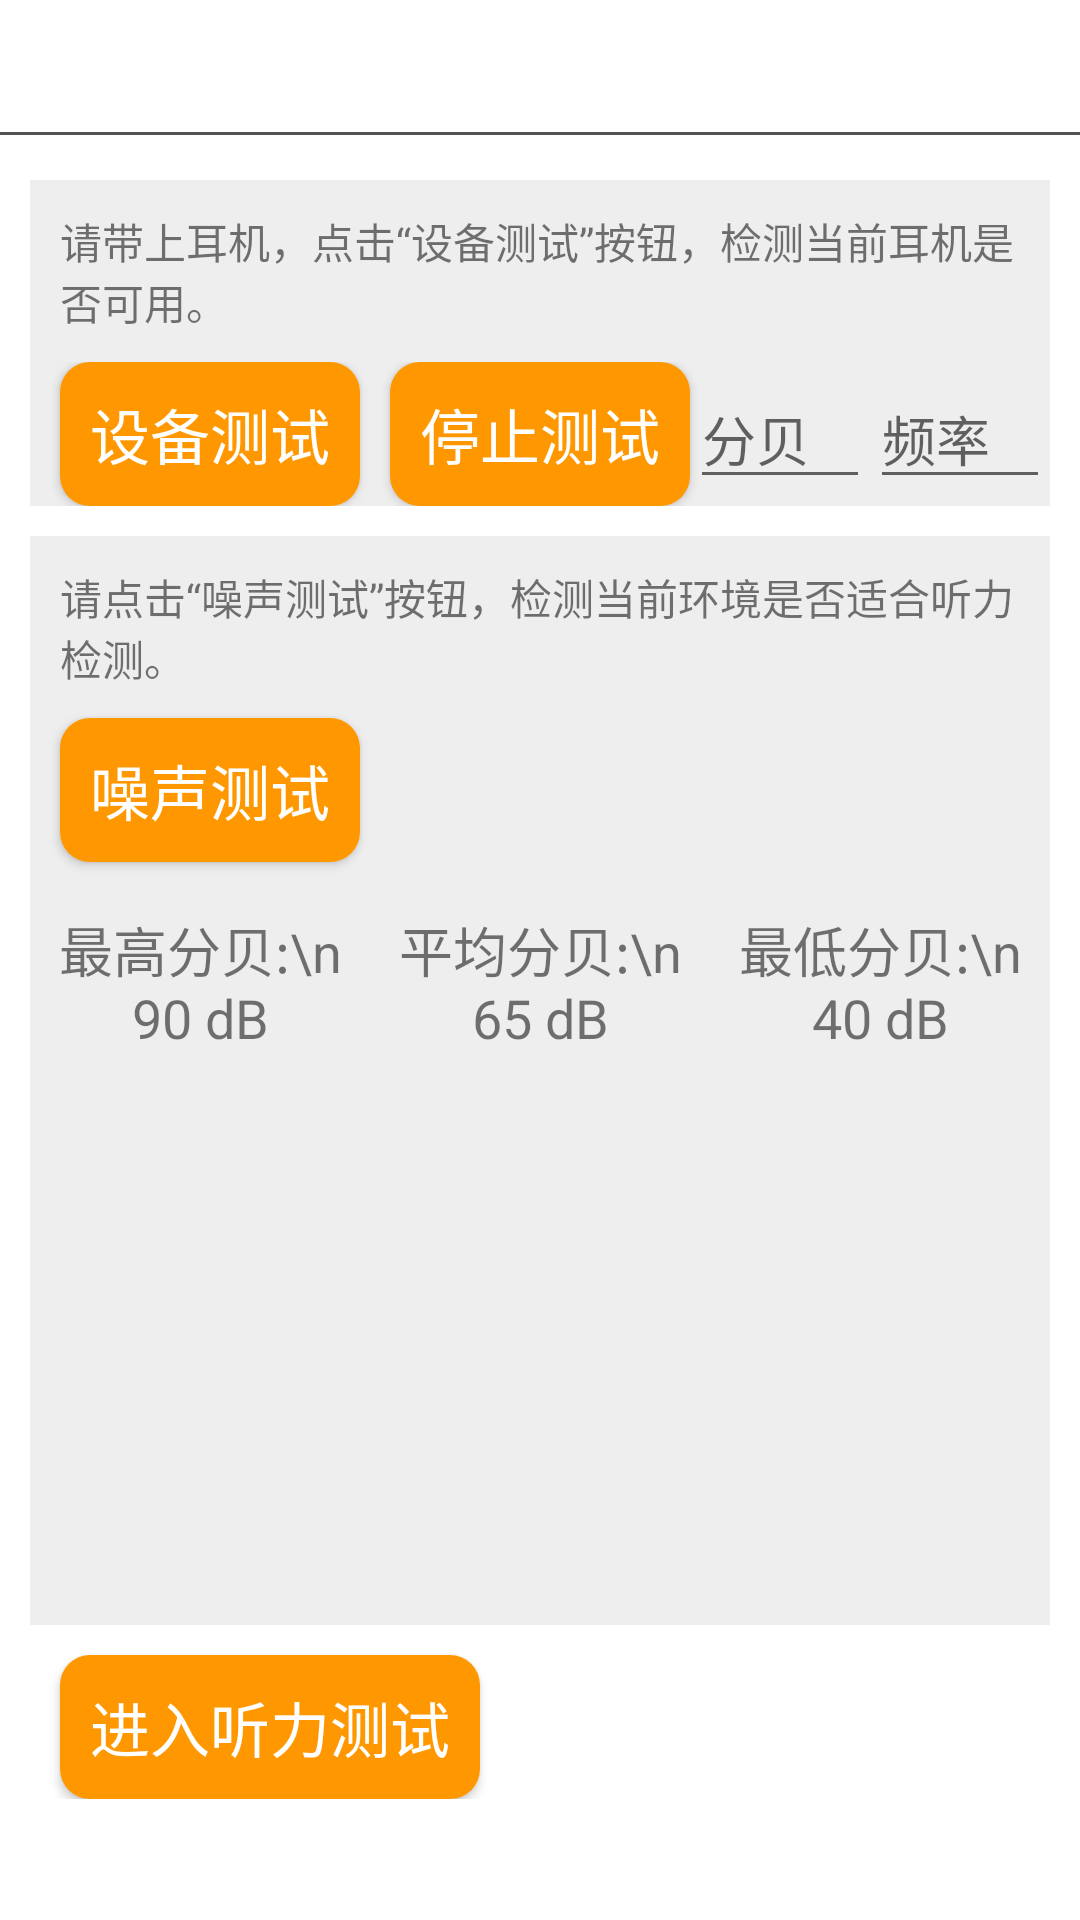

Layout XML and referenced resources for this Android screen:
<!-- AndroidManifest.xml: application theme Theme.HearingTest -->
<!-- res/layout/activity_selftest.xml -->
<?xml version="1.0" encoding="utf-8"?>
<RelativeLayout xmlns:android="http://schemas.android.com/apk/res/android"
    xmlns:app="http://schemas.android.com/apk/res-auto"
    xmlns:tools="http://schemas.android.com/tools"
    android:layout_width="match_parent"
    android:layout_height="match_parent"
    tools:context=".activity.SelfTestActivity">

    <include layout="@layout/in_head_normal" />

    <ScrollView
        android:layout_width="match_parent"
        android:layout_height="match_parent"
        android:layout_marginTop="60dp">
        <LinearLayout
            android:layout_width="match_parent"
            android:layout_height="wrap_content"
            android:orientation="vertical">
            <LinearLayout
                android:id="@+id/ll_device_test"
                android:layout_width="match_parent"
                android:layout_height="wrap_content"
                android:layout_marginStart="10dp"
                android:layout_marginEnd="10dp"
                android:background="#eeeeee"
                android:orientation="vertical">

                <TextView
                    android:layout_width="wrap_content"
                    android:layout_height="wrap_content"
                    android:layout_margin="10dp"
                    android:text="@string/check_device_des1">
                </TextView>

                <LinearLayout
                    android:layout_width="match_parent"
                    android:layout_height="wrap_content"
                    android:orientation="horizontal">
                    <Button
                        android:id="@+id/btn_dev_test"
                        android:layout_width="wrap_content"
                        android:layout_height="wrap_content"
                        android:text="设备测试"
                        android:layout_marginLeft="10dp"
                        android:textSize="20sp"
                        android:textColor="@color/white"
                        android:background="@drawable/btn_bg_shape"/>


                    <Button
                        android:id="@+id/btn_stop_dev_test"
                        android:layout_width="wrap_content"
                        android:layout_height="wrap_content"
                        android:text="停止测试"
                        android:layout_marginStart="10dp"
                        android:textSize="20sp"
                        android:textColor="@color/white"
                        android:background="@drawable/btn_bg_shape"/>

                    <EditText
                        android:id="@+id/et_db"
                        android:layout_width="60dp"
                        android:layout_height="wrap_content"
                        android:hint="分贝"
                        android:inputType="number" />
                    <EditText
                        android:id="@+id/et_fz"
                        android:layout_width="60dp"
                        android:layout_height="wrap_content"
                        android:hint="频率"
                        android:inputType="number" />

                </LinearLayout>

            </LinearLayout>

            <RelativeLayout
                android:id="@+id/rl_environment_test"
                android:layout_width="match_parent"
                android:layout_height="wrap_content"
                android:layout_margin="10dp"
                android:background="#eeeeee">
                <TextView
                    android:id="@+id/tv_hint2"
                    android:layout_width="wrap_content"
                    android:layout_height="wrap_content"
                    android:layout_margin="10dp"
                    android:layout_alignParentTop="true"
                    android:text="@string/check_env">
                </TextView>

                <Button
                    android:id="@+id/btn_noise_test"
                    android:layout_width="wrap_content"
                    android:layout_height="wrap_content"
                    android:text="噪声测试"
                    android:layout_below="@+id/tv_hint2"
                    android:layout_marginStart="10dp"
                    android:textSize="20sp"
                    android:textColor="@color/white"
                    android:background="@drawable/btn_bg_shape"/>

                <LinearLayout
                    android:id="@+id/ll_noise_value"
                    android:layout_width="match_parent"
                    android:layout_height="60dp"
                    android:background="#eeeeee"
                    android:orientation="horizontal"
                    android:layout_below="@+id/btn_noise_test"
                    android:layout_marginTop="10dp">

                    <TextView
                        android:id="@+id/tv_max_value"
                        android:layout_width="0dp"
                        android:layout_height="match_parent"
                        android:layout_weight="1"
                        android:gravity="center"
                        android:text="最高分贝:\n 90 dB"
                        android:textSize="18sp" />

                    <TextView
                        android:id="@+id/tv_avg_value"
                        android:layout_width="0dp"
                        android:layout_height="match_parent"
                        android:layout_weight="1"
                        android:gravity="center"
                        android:text="平均分贝:\n 65 dB"
                        android:textSize="18sp" />

                    <TextView
                        android:id="@+id/tv_min_value"
                        android:layout_width="0dp"
                        android:layout_height="match_parent"
                        android:layout_weight="1"
                        android:gravity="center"
                        android:text="最低分贝:\n 40 dB"
                        android:textSize="18sp" />
                </LinearLayout>

                <LinearLayout
                    android:id="@+id/ll_chart_view"
                    android:layout_width="wrap_content"
                    android:layout_height="120dp"
                    android:orientation="vertical"
                    android:layout_below="@+id/ll_noise_value"
                    android:layout_margin="10dp"
                    android:background="#ffffff">
                </LinearLayout>

                <TextView
                    android:id="@+id/tv_db_explain"
                    android:layout_below="@+id/ll_chart_view"
                    android:layout_width="wrap_content"
                    android:layout_height="wrap_content"
                    android:layout_margin="10dp"
                    android:textSize="18sp"/>
            </RelativeLayout>

            <Button
                android:id="@+id/btn_enter_test"
                android:layout_width="wrap_content"
                android:layout_height="wrap_content"
                android:layout_marginStart="20dp"
                android:text="进入听力测试"
                android:textSize="20sp"
                android:textColor="@color/white"
                android:background="@drawable/btn_bg_shape"/>


        </LinearLayout>

    </ScrollView>


</RelativeLayout>
<!-- res/layout/in_head_normal.xml (included above) -->
<?xml version="1.0" encoding="utf-8"?>
<RelativeLayout xmlns:android="http://schemas.android.com/apk/res/android"
    android:layout_width="match_parent"
    android:layout_height="45dp"
    android:background="#ffffff">

    <ImageView
        android:id="@+id/iv_head_back"
        android:layout_width="25dp"
        android:layout_height="25dp"
        android:layout_marginLeft="10dp"
        android:src="@drawable/back"
        android:layout_centerVertical="true"
        android:visibility="gone"
        />

    <TextView
        android:id="@+id/tv_head_title"
        android:layout_width="wrap_content"
        android:layout_height="wrap_content"
        android:layout_centerInParent="true"
        android:textSize="20dp"
        android:textColor="#000000"></TextView>
    <TextView
        android:id="@+id/tv_head_handle"
        android:layout_width="wrap_content"
        android:layout_height="wrap_content"
        android:textSize="15dp"
        android:textColor="#000000"
        android:layout_alignParentRight="true"
        android:layout_centerVertical="true"
        android:layout_marginRight="10dp"
        android:visibility="gone"></TextView>
    <View
        android:layout_width="match_parent"
        android:layout_height="1dp"
        android:background="#535151"
        android:layout_alignParentBottom="true"
        ></View>

</RelativeLayout>
<!-- resources referenced by this layout -->
<resources>
  <color name="white">#FFFFFFFF</color>
  <!-- drawable back: png bitmap (drawable-v24, 469 bytes) -->
  <!-- drawable btn_bg_shape (drawable) -->
  <?xml version="1.0" encoding="utf-8"?>
  <shape xmlns:android="http://schemas.android.com/apk/res/android" android:shape="rectangle">
      <solid android:color="#FF9800" />
      <padding android:left="10dp"
               android:right="10dp"/>
      <corners android:topLeftRadius="10dp"
               android:topRightRadius="10dp"
               android:bottomLeftRadius="10dp"
               android:bottomRightRadius="10dp"/>
  </shape>
  <string name="check_device_des1">请带上耳机，点击“设备测试”按钮，检测当前耳机是否可用。</string>
  <string name="check_env">请点击“噪声测试”按钮，检测当前环境是否适合听力检测。</string>
  <style name="Theme.HearingTest" parent="Theme.MaterialComponents.DayNight.DarkActionBar">
          
          <item name="colorPrimary">@color/purple_500</item>
          <item name="colorPrimaryVariant">@color/purple_700</item>
          <item name="colorOnPrimary">@color/white</item>
          
          <item name="colorSecondary">@color/teal_200</item>
          <item name="colorSecondaryVariant">@color/teal_700</item>
          <item name="colorOnSecondary">@color/black</item>
          
          <item name="android:statusBarColor" tools:targetApi="l">?attr/colorPrimaryVariant</item>
          
      </style>
  <color name="purple_500">#FF6200EE</color>
  <color name="purple_700">#FF3700B3</color>
  <color name="teal_200">#FF03DAC5</color>
  <color name="teal_700">#FF018786</color>
  <color name="black">#FF000000</color>
</resources>
